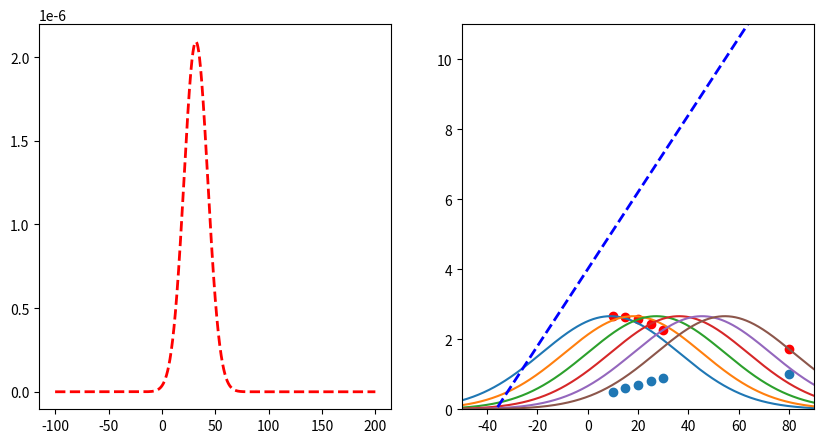

Write Python code to recreate this figure.
import matplotlib.pyplot as plt
import numpy as np

# create two subplots
fig, (ax1, ax2) = plt.subplots(1, 2, figsize=(10, 5))

datapoints = [(10, 5), (15, 6), (20, 7), (25, 8), (30, 9), (80, 10)]
parameters = [0.11, 4]
y1 = None
x = np.arange(-100, 200, 0.1)

# limit ax2 y axis
ax2.set_ylim([0, 11])
ax2.set_xlim([-50, 90])


# function to transform x to y using parameters
def f(x, parameters):
    return parameters[0] * x + parameters[1]


for i, (x_, y_) in enumerate(datapoints):
    print("Predicted: ", f(x_, parameters), "Actual: ", y_)
    # plot vertical line that goes from (x_, 0) to (x_, y_)
    # ax2.plot([x_, x_], [0, f(x_, parameters)], "g--", linewidth=2)
    y = 1 / (3 * np.sqrt(2 * np.pi)) * np.exp(-((y_ - f(x, parameters)) ** 2) / (2 * 3**2))
    if y1 is None:
        y1 = y
    else:
        y1 *= y
    # if i == 2:
    ax2.plot(x, y * 20)
    # plot point in red
    ax2.scatter(x_, 1 / (3 * np.sqrt(2 * np.pi)) * np.exp(-((y_ - f(x_, parameters)) ** 2) / (2 * 3**2)) * 20, color="red")

# plot
# get product of all gaussians

# plot line with parameters
ax2.plot(x, f(x, parameters), "b--", linewidth=2)

ax1.plot(x, y1, "r--", linewidth=2)

# plot scatterplot of datapoints in ax2
ax2.scatter([x[0] for x in datapoints], [x[1] / 10 for x in datapoints])

# get x of max y
max_x = x[np.argmax(y1)]
print("Max x: ", max_x)
print("Mean of datapoints: ", np.mean([x[0] for x in datapoints]))


plt.show()
